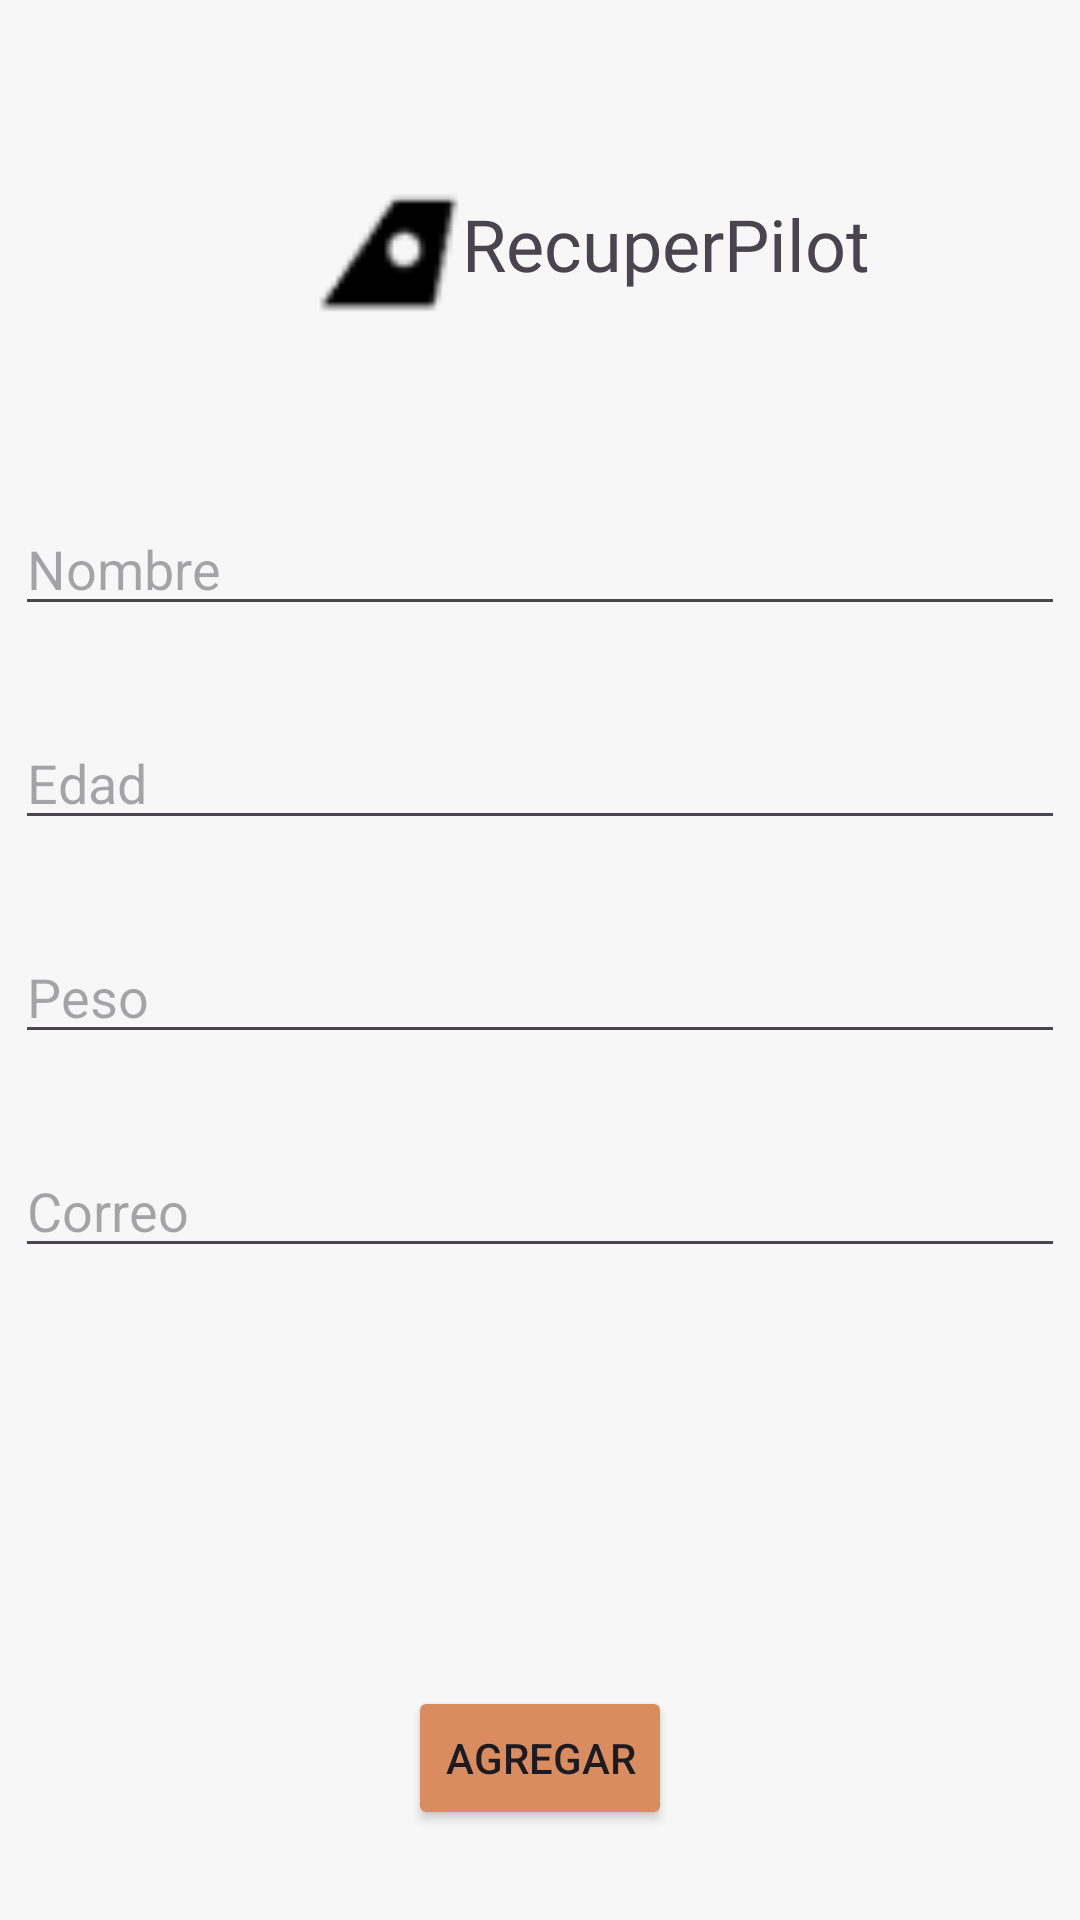

Layout XML and referenced resources for this Android screen:
<!-- AndroidManifest.xml: application theme Theme.PilotoRecu -->
<!-- res/layout/activity_main.xml -->
<?xml version="1.0" encoding="utf-8"?>
<androidx.constraintlayout.widget.ConstraintLayout xmlns:android="http://schemas.android.com/apk/res/android"
    xmlns:app="http://schemas.android.com/apk/res-auto"
    xmlns:tools="http://schemas.android.com/tools"
    android:id="@+id/main"
    android:layout_width="match_parent"
    android:layout_height="match_parent"
    android:background="#F7F7F7"
    tools:context=".MainActivity">

    <TextView
        android:id="@+id/textView"
        android:layout_width="wrap_content"
        android:layout_height="wrap_content"
        android:layout_marginTop="65dp"
        android:fontFamily="@font/raleway_bold_italic"
        android:text="RecuperPilot"
        android:textSize="24sp"
        app:layout_constraintStart_toEndOf="@+id/imageView"
        app:layout_constraintTop_toTopOf="parent" />

    <ImageView
        android:id="@+id/imageView"
        android:layout_width="54dp"
        android:layout_height="63dp"
        android:layout_marginStart="100dp"
        android:layout_marginTop="50dp"
        app:layout_constraintStart_toStartOf="parent"
        app:layout_constraintTop_toTopOf="parent"
        app:srcCompat="@drawable/logo" />

    <Button
        android:id="@+id/btnAgregarPiloto"
        android:layout_width="wrap_content"
        android:layout_height="wrap_content"
        android:layout_marginBottom="30dp"
        android:backgroundTint="#D88C60"
        android:text="Agregar"
        app:layout_constraintBottom_toBottomOf="parent"
        app:layout_constraintEnd_toEndOf="parent"
        app:layout_constraintStart_toStartOf="parent" />

    <androidx.recyclerview.widget.RecyclerView
        android:id="@+id/rcvInfoPiloto"
        android:layout_width="409dp"
        android:layout_height="100dp"
        android:layout_marginBottom="30dp"
        app:layout_constraintBottom_toTopOf="@+id/btnAgregarPiloto"
        app:layout_constraintEnd_toEndOf="parent"
        app:layout_constraintStart_toStartOf="parent" />

    <EditText
        android:id="@+id/txtNombrePiloto"
        android:layout_width="350dp"
        android:layout_height="wrap_content"
        android:layout_marginTop="70dp"
        android:ems="10"
        android:hint="Nombre"
        android:inputType="text"
        app:layout_constraintEnd_toEndOf="parent"
        app:layout_constraintStart_toStartOf="parent"
        app:layout_constraintTop_toBottomOf="@+id/textView" />

    <EditText
        android:id="@+id/txtEdadPiloto"
        android:layout_width="350dp"
        android:layout_height="wrap_content"
        android:layout_marginTop="30dp"
        android:ems="10"
        android:hint="Edad"
        android:inputType="number"
        app:layout_constraintEnd_toEndOf="parent"
        app:layout_constraintStart_toStartOf="parent"
        app:layout_constraintTop_toBottomOf="@+id/txtNombrePiloto" />

    <EditText
        android:id="@+id/txtPesoPiloto"
        android:layout_width="350dp"
        android:layout_height="wrap_content"
        android:layout_marginTop="30dp"
        android:ems="10"
        android:hint="Peso"
        android:inputType="number"
        app:layout_constraintEnd_toEndOf="parent"
        app:layout_constraintStart_toStartOf="parent"
        app:layout_constraintTop_toBottomOf="@+id/txtEdadPiloto" />

    <EditText
        android:id="@+id/txtCorreoPiloto"
        android:layout_width="350dp"
        android:layout_height="wrap_content"
        android:layout_marginTop="30dp"
        android:ems="10"
        android:hint="Correo"
        android:inputType="text"
        app:layout_constraintEnd_toEndOf="parent"
        app:layout_constraintStart_toStartOf="parent"
        app:layout_constraintTop_toBottomOf="@+id/txtPesoPiloto" />
</androidx.constraintlayout.widget.ConstraintLayout>
<!-- resources referenced by this layout -->
<resources>
  <!-- drawable logo: png bitmap (drawable, 753 bytes) -->
  <style name="Theme.PilotoRecu" parent="Base.Theme.PilotoRecu" />
  <style name="Base.Theme.PilotoRecu" parent="Theme.Material3.DayNight.NoActionBar">
          
          
      </style>
</resources>
